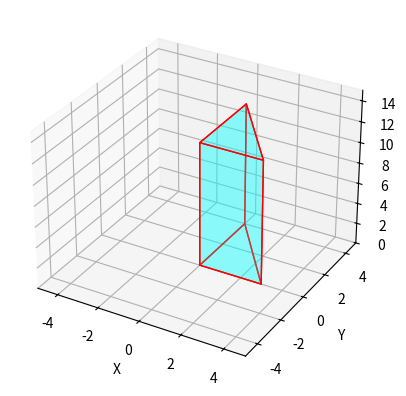

Write the Python code that produced this figure.
import matplotlib.pyplot as plt
from mpl_toolkits.mplot3d.art3d import Poly3DCollection

# 定义三棱柱的顶点
def create_prism_vertices(base_triangle, height):
    # 三棱柱的顶面和底面的顶点
    base_vertices = base_triangle
    top_vertices = [[x, y, height] for x, y, z in base_triangle]
    
    # 将顶面和底面顶点组合
    vertices = base_vertices + top_vertices
    return vertices

# 定义三角形底面顶点 (三角形边长分别为3, 4, 5)
triangle_vertices = [[0, 0, 0], [3, 0, 0], [0, 4, 0]]  # 3个顶点的坐标

# 三棱柱的高度
prism_height = 12

# 获取三棱柱的顶点
vertices = create_prism_vertices(triangle_vertices, prism_height)

# 定义三棱柱的面（顶面、底面和侧面）
faces = [
    [vertices[0], vertices[1], vertices[2]],  # 底面
    [vertices[3], vertices[4], vertices[5]],  # 顶面
    [vertices[0], vertices[1], vertices[4], vertices[3]],  # 侧面1
    [vertices[1], vertices[2], vertices[5], vertices[4]],  # 侧面2
    [vertices[2], vertices[0], vertices[3], vertices[5]],  # 侧面3
]

# 创建图形
fig = plt.figure()
ax = fig.add_subplot(111, projection='3d')

# 绘制三棱柱
ax.add_collection3d(Poly3DCollection(faces, facecolors='cyan', linewidths=1, edgecolors='r', alpha=.25))

# 设置图形显示范围
ax.set_xlim([-5, 5])
ax.set_ylim([-5, 5])
ax.set_zlim([0, 15])

# 设置标签
ax.set_xlabel('X')
ax.set_ylabel('Y')
ax.set_zlabel('Z')

# 显示图形
plt.show()

